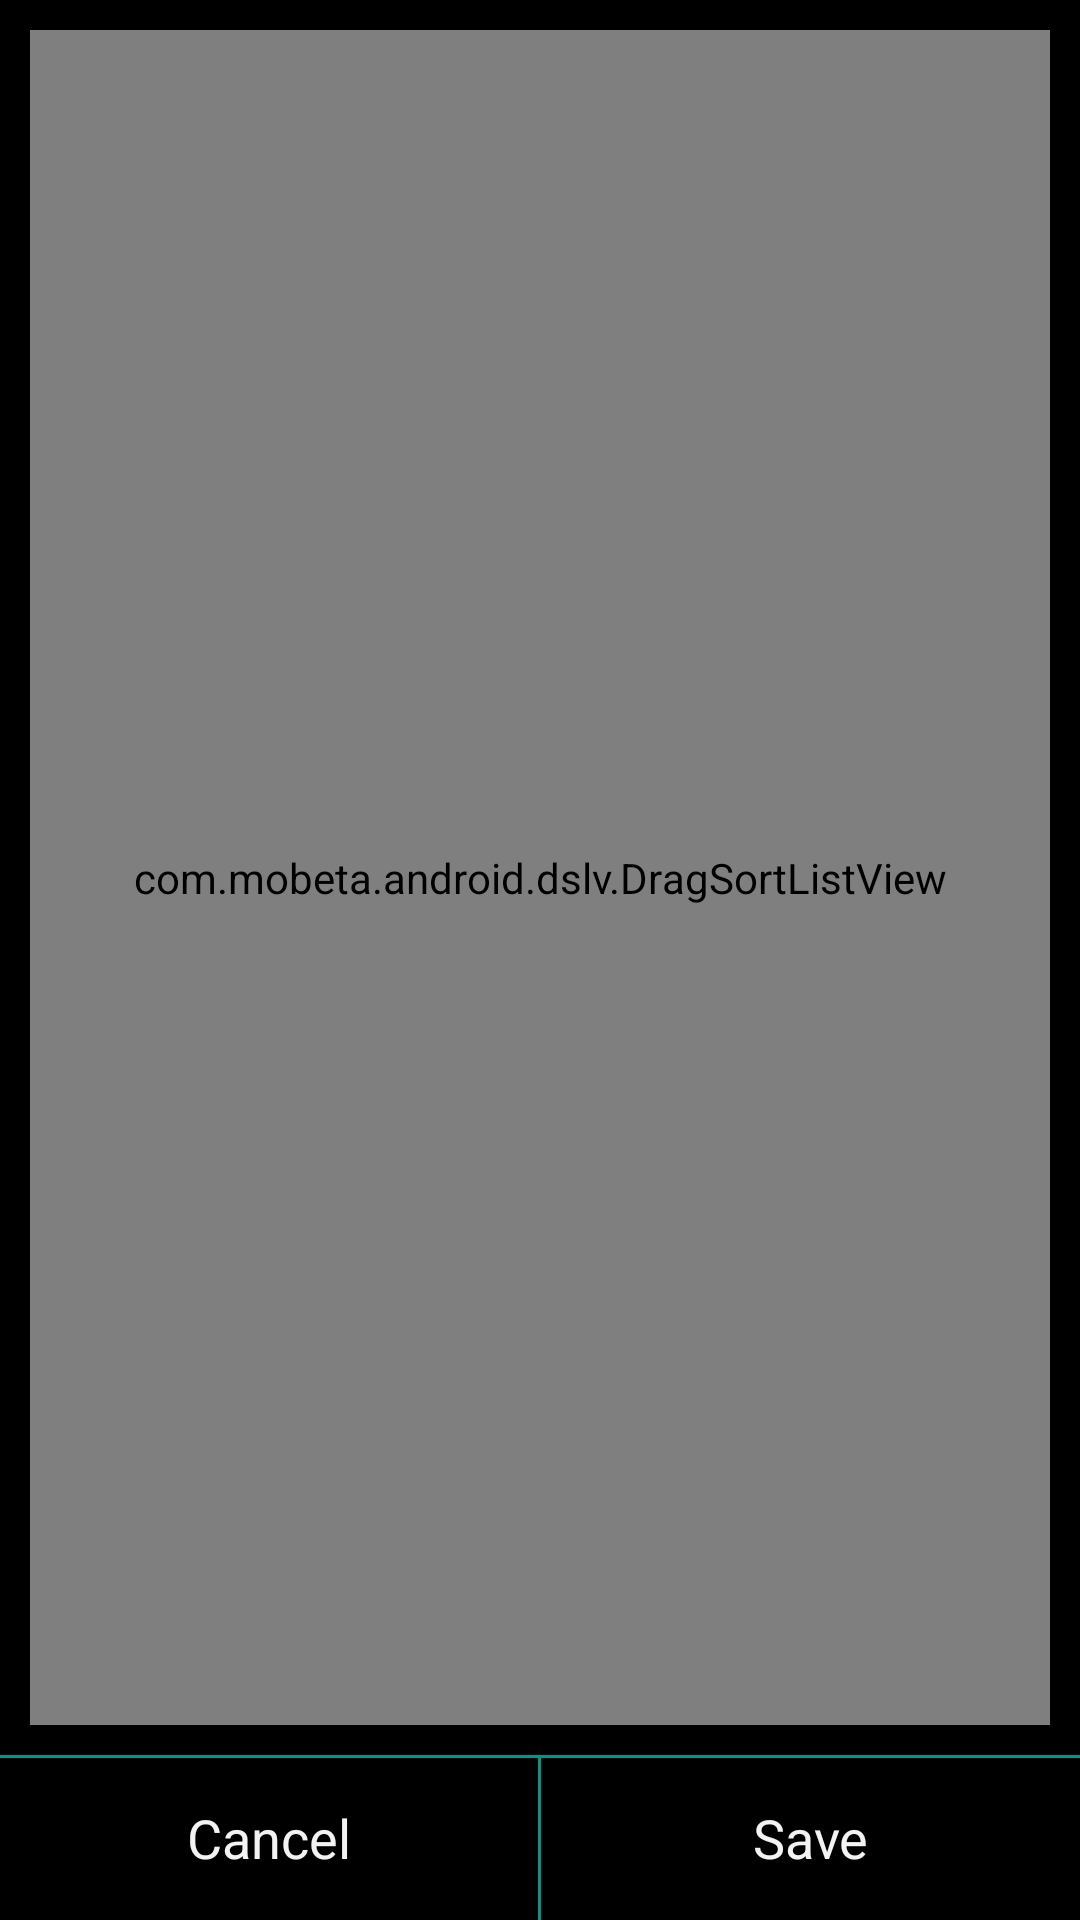

Write the Android layout XML for this screen, with the resource values it uses.
<!-- AndroidManifest.xml: application theme Theme.Teal -->
<!-- res/layout/warp_main.xml -->
<RelativeLayout xmlns:android="http://schemas.android.com/apk/res/android"
    xmlns:tools="http://schemas.android.com/tools"
    android:layout_width="match_parent"
    android:layout_height="match_parent"
    tools:context=".TimeZonesActivity" >
    
	<com.mobeta.android.dslv.DragSortListView
	    xmlns:android="http://schemas.android.com/apk/res/android"
	    xmlns:dslv="http://schemas.android.com/apk/res-auto"
	    android:id="@android:id/list"
	    android:layout_width="fill_parent"
	    android:layout_height="fill_parent"
	    android:layout_above="@+id/buttonsPanel"
	    android:paddingTop="0dp"
	    android:paddingBottom="0dp"
	    android:paddingLeft="0dp"
	    android:layout_margin="10dp"
	    android:dividerHeight="3dp"
	    android:divider="@color/apptheme_primary_color"
	    android:fastScrollEnabled="true"
	    dslv:drag_enabled="true"
	    dslv:collapsed_height="2dp"
	    dslv:drag_scroll_start="0.33"
	    dslv:max_drag_scroll_speed="0.5"
	    dslv:float_alpha="0.2"
	    dslv:slide_shuffle_speed="0.3"
	    dslv:track_drag_sort="false"
	    dslv:use_default_controller="true"
	    dslv:drag_handle_id="@id/drag_handle"
	    dslv:sort_enabled="true"
	    dslv:remove_enabled="true"
	    dslv:drag_start_mode="onDown"
	    dslv:remove_mode="flingRemove"
	    dslv:float_background_color="@color/apptheme_primary_color" />

	<RelativeLayout
        android:id="@+id/buttonsPanel"
        android:layout_width="match_parent"
        android:layout_height="55dp"
        android:layout_alignParentBottom="true"
        android:layout_centerHorizontal="true" >

        <View
            android:id="@+id/ViewColorPickerHelper"
            android:layout_width="1dip"
            android:layout_height="wrap_content"
            android:layout_alignParentBottom="true"
            android:layout_alignParentTop="true"
            android:layout_centerHorizontal="true"
            android:background="@color/apptheme_primary_color" />

        <Button
            android:id="@+id/cancelTimeZoneConf"
            android:layout_width="wrap_content"
            android:layout_height="wrap_content"
            android:layout_alignParentBottom="true"
            android:layout_alignParentLeft="true"
            android:layout_alignParentTop="true"
            android:layout_toLeftOf="@id/ViewColorPickerHelper"
            android:background="?android:attr/selectableItemBackground"
            android:text="@string/cancel_text" />

        <Button
            android:id="@+id/saveTimeZoneConf"
            android:layout_width="wrap_content"
            android:layout_height="wrap_content"
            android:layout_alignParentBottom="true"
            android:layout_alignParentRight="true"
            android:layout_alignParentTop="true"
            android:layout_toRightOf="@id/ViewColorPickerHelper"
            android:background="?android:attr/selectableItemBackground"
            android:text="@string/save_text" />

        <View
            android:layout_width="match_parent"
            android:layout_height="1dip"
            android:layout_alignParentRight="true"
            android:layout_alignTop="@+id/ViewColorPickerHelper"
            android:background="@color/apptheme_primary_color" />

    </RelativeLayout>

</RelativeLayout>
<!-- resources referenced by this layout -->
<resources>
  <color name="apptheme_primary_color">#009688</color>
  <string name="cancel_text">Cancel</string>
  <string name="save_text">Save</string>
  <style name="Theme.Teal" parent="@android:style/Theme.Holo">
          <item name="android:actionBarItemBackground">@drawable/selectable_background_teal</item>
          <item name="android:popupMenuStyle">@style/PopupMenu.Teal</item>
          <item name="android:dropDownListViewStyle">@style/DropDownListView.Teal</item>
          <item name="android:actionBarStyle">@style/ActionBar.Solid.Grey</item>
          <item name="android:actionDropDownStyle">@style/DropDownNav.Teal</item>
          <item name="android:actionModeBackground">@drawable/cab_background_top_teal</item>
          <item name="android:actionModeSplitBackground">@drawable/cab_background_bottom_teal</item>
          <item name="android:actionModeCloseButtonStyle">@style/ActionButton.CloseMode.Teal</item>
          
          
      </style>
  <style name="PopupMenu.Teal" parent="@android:style/Widget.Holo.ListPopupWindow">
          <item name="android:popupBackground">@drawable/menu_dropdown_panel_teal</item>	
      </style>
  <style name="DropDownListView.Teal" parent="@android:style/Widget.Holo.ListView.DropDown">
          <item name="android:listSelector">@drawable/selectable_background_teal</item>
      </style>
  <style name="ActionBar.Solid.Grey" parent="@android:style/Widget.Holo.Light.ActionBar">
          <item name="android:background">#383838</item>
      </style>
  <style name="DropDownNav.Teal" parent="@android:style/Widget.Holo.Spinner">
          <item name="android:background">@drawable/spinner_background_ab_teal</item>
          <item name="android:popupBackground">@drawable/menu_dropdown_panel_teal</item>
          <item name="android:dropDownSelector">@drawable/selectable_background_teal</item>
      </style>
  <style name="ActionButton.CloseMode.Teal" parent="@android:style/Widget.Holo.ActionButton.CloseMode">
          <item name="android:background">@drawable/btn_cab_done_teal</item>
      </style>
  <!-- drawable spinner_background_ab_teal (drawable) -->
  <?xml version="1.0" encoding="utf-8"?>
  <selector xmlns:android="http://schemas.android.com/apk/res/android">
      <item android:state_enabled="false"
          android:drawable="@drawable/spinner_ab_disabled_teal" />
      <item android:state_pressed="true"
          android:drawable="@drawable/spinner_ab_pressed_teal" />
      <item android:state_pressed="false" android:state_focused="true"
          android:drawable="@drawable/spinner_ab_focused_teal" />
      <item android:drawable="@drawable/spinner_ab_default_teal" />
  </selector>
  <!-- drawable btn_cab_done_teal (drawable) -->
  <?xml version="1.0" encoding="utf-8"?>
  <selector xmlns:android="http://schemas.android.com/apk/res/android">
      <item android:state_pressed="true"
          android:drawable="@drawable/btn_cab_done_pressed_teal" />
      <item android:state_focused="true" android:state_enabled="true"
          android:drawable="@drawable/btn_cab_done_focused_teal" />
      <item android:state_enabled="true"
          android:drawable="@drawable/btn_cab_done_default_teal" />
  </selector>
</resources>
